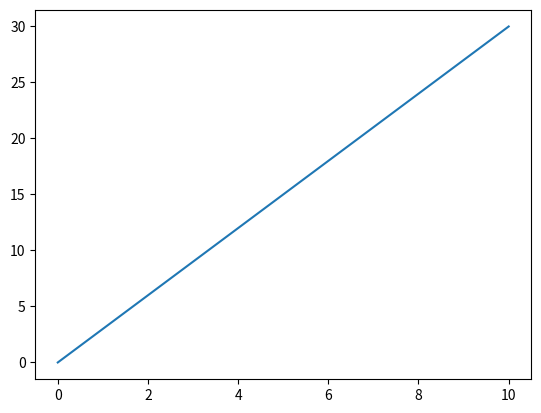

The matplotlib source for this figure:
# %% codecell
import matplotlib.pyplot as plt
import numpy as np
import pandas as pd


x=np.linspace(0,10,1000)
y=3*x

plt.plot(x,y)
plt.show()


# %% codecell
print('hello world')
a=0
print(a)
